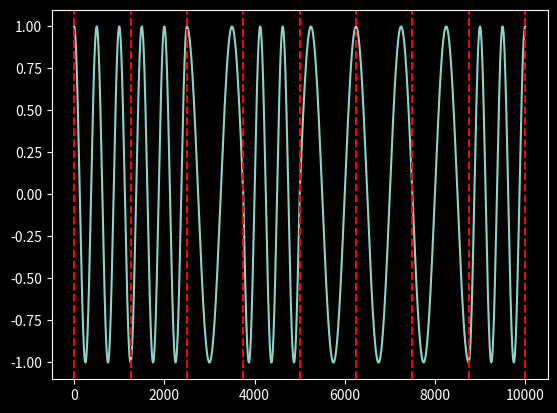

Here is the Python script that generated this plot:
import numpy as np
import matplotlib.pyplot as plt
from matplotlib.widgets import Slider

plt.style.use('dark_background')
    
def generate_fm_packet(binary_string, frequency, second_frequency, duration, sample_rate):
    t = np.arange(0, duration, 1 / sample_rate)
    num_symbols = len(binary_string)
    symbol_length = len(t) / num_symbols
    assert int(symbol_length) == symbol_length, "Sample amount of t must be divisible by num_symbols"
    symbol_length = int(symbol_length)
    print("Num symbols: ", num_symbols, "|", "Symbol length: ", symbol_length)
    transmission_signal = np.zeros(len(t))
    time_interval = 1 / sample_rate
    
    for i, bit in enumerate(binary_string):
        start_index = symbol_length * i
        end_index = symbol_length * i + symbol_length
        symbol_time = symbol_length * time_interval
        if i == 0:
            phase_shift = 0.0
        elif binary_string[i-1] == '0':
            phase_shift += 2 * np.pi * frequency * symbol_time
        elif binary_string[i-1] == '1':
            phase_shift += 2 * np.pi * second_frequency * symbol_time
        else:
            print("Something is wrong with calculating phase shift")
        if bit == '0':
            symbol_wave = np.cos(2 * np.pi * frequency * t + phase_shift)
        elif bit == '1':
            symbol_wave = np.cos(2 * np.pi * second_frequency * t + phase_shift)
        else:
            print("Something is wrong with the binary_string")
        transmission_signal[start_index:end_index] = symbol_wave[0:symbol_length]
    return transmission_signal

# Testing generation of FM packet
binary_string = '11010001'
duration = 1
sample_rate = 10000
frequency = 10
second_frequency = 20
transmission_signal = generate_fm_packet(binary_string, frequency, second_frequency, duration, sample_rate) 
# End Testing generation of FM packet

plt.plot(transmission_signal)

# Vertical lines for delineate symbols
t = np.arange(0, duration, 1 / sample_rate)
num_symbols = len(binary_string)
symbol_length = len(t) / num_symbols
for i in range(num_symbols+1):
    plt.axvline(x=symbol_length * i, color='r', linestyle='--')


plt.show()